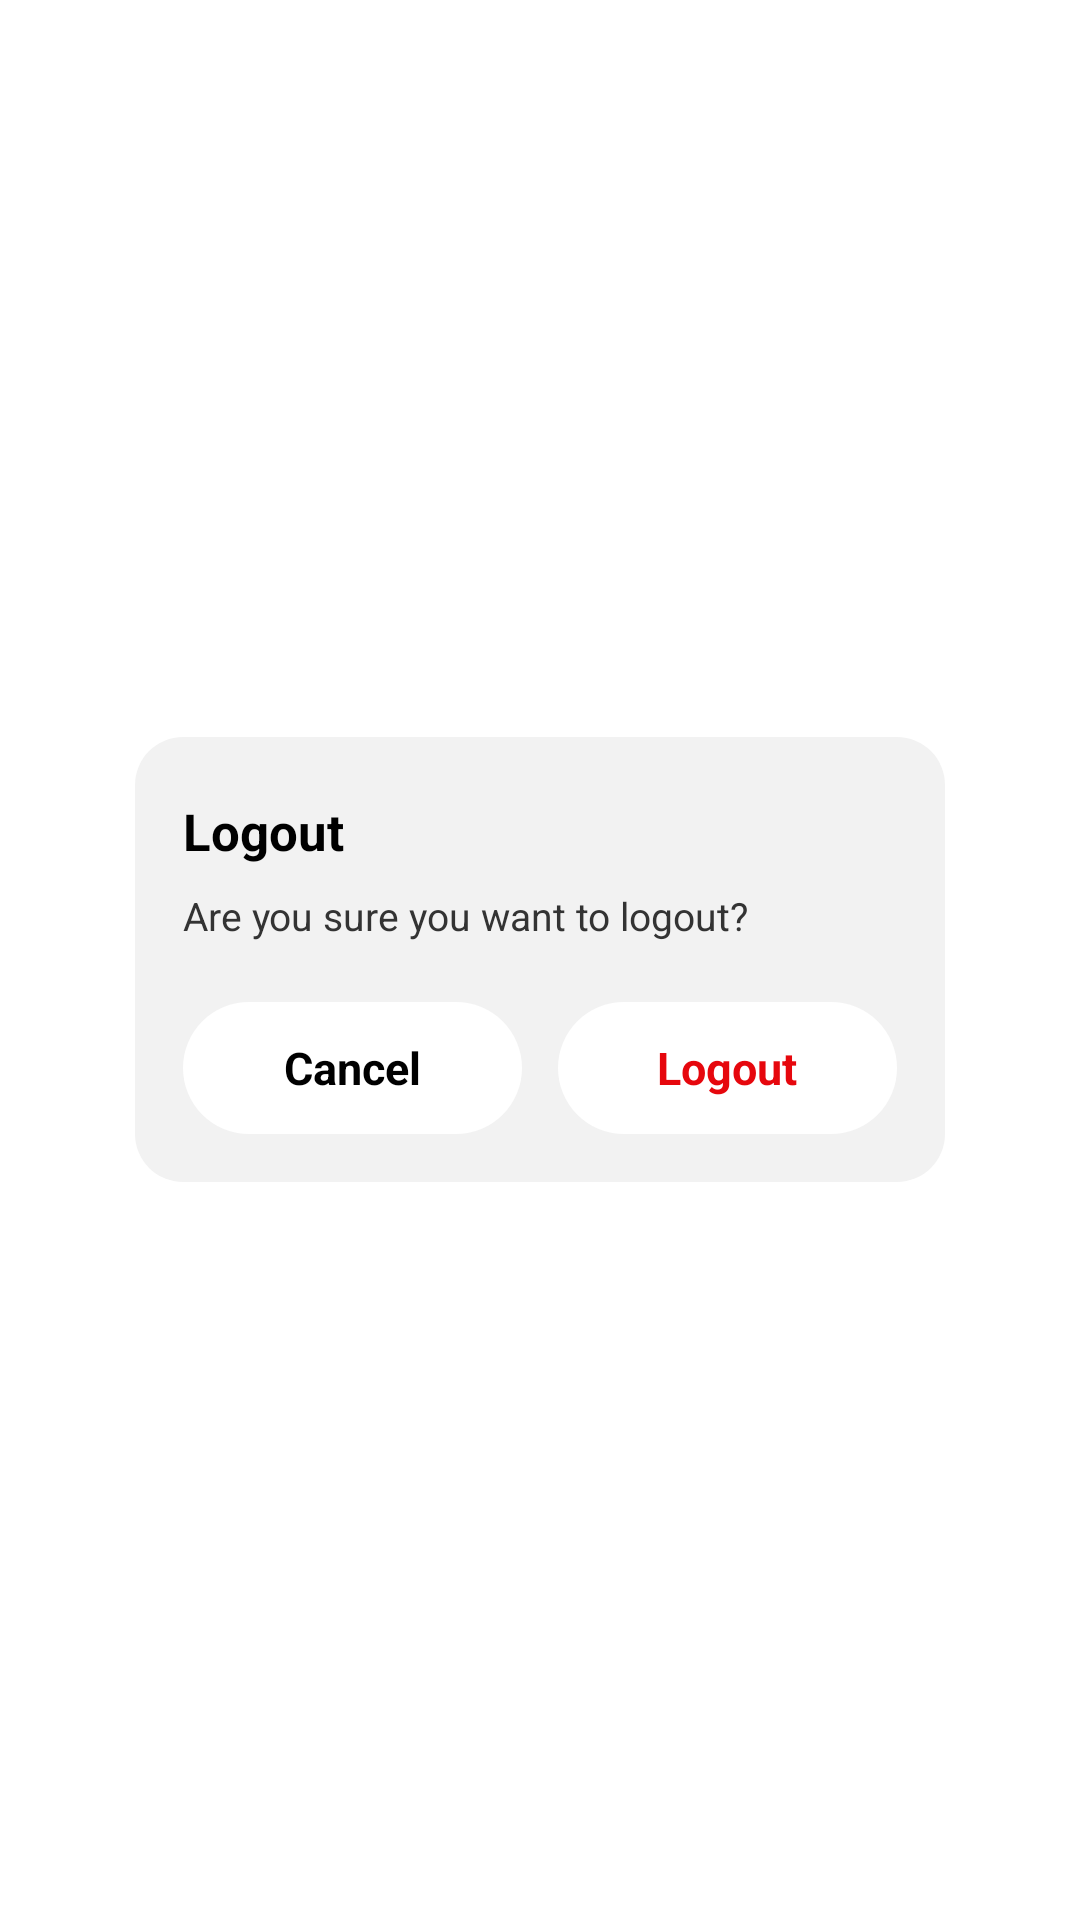

Produce the Android XML layout that renders to this screen, including the resource entries it uses.
<!-- AndroidManifest.xml: application theme Theme.Verifylabs -->
<!-- res/layout/dialog_logout.xml -->
<?xml version="1.0" encoding="utf-8"?>
<FrameLayout xmlns:android="http://schemas.android.com/apk/res/android"
    android:layout_width="match_parent"
    android:layout_height="wrap_content"
    android:padding="24dp">

    <LinearLayout
        android:layout_width="270dp"
        android:layout_height="wrap_content"
        android:layout_gravity="center"
        android:background="@drawable/bg_ios_dialog_rounded"
        android:orientation="vertical"
        android:paddingStart="16dp"
        android:paddingTop="20dp"
        android:paddingEnd="16dp"
        android:paddingBottom="16dp">

        
        <TextView
            android:id="@+id/tvTitle"
            android:layout_width="match_parent"
            android:layout_height="wrap_content"
            android:gravity="start"
            android:text="Logout"
            android:textColor="@color/ios_dialog_title"
            android:textSize="17sp"
            android:textStyle="bold" />

        
        <TextView
            android:id="@+id/tvMessage"
            android:layout_width="match_parent"
            android:layout_height="wrap_content"
            android:layout_marginTop="8dp"
            android:gravity="start"
            android:lineSpacingMultiplier="1.1"
            android:text="Are you sure you want to logout?"
            android:textColor="@color/ios_dialog_message"
            android:textSize="13sp" />

        
        <LinearLayout
            android:layout_width="match_parent"
            android:layout_height="wrap_content"
            android:layout_marginTop="20dp"
            android:orientation="horizontal"
            android:weightSum="2">

            
            <TextView
                android:id="@+id/btnCancel"
                android:layout_width="0dp"
                android:layout_height="44dp"
                android:layout_marginEnd="6dp"
                android:layout_weight="1"
                android:background="@drawable/bg_ios_dialog_button"
                android:clickable="true"
                android:focusable="true"
                android:gravity="center"
                android:text="@string/cancel"
                android:textColor="@color/ios_dialog_title"
                android:textSize="15sp"
                android:textStyle="bold" />

            
            <TextView
                android:id="@+id/btnLogout"
                android:layout_width="0dp"
                android:layout_height="44dp"
                android:layout_marginStart="6dp"
                android:layout_weight="1"
                android:background="@drawable/bg_ios_dialog_button"
                android:clickable="true"
                android:focusable="true"
                android:gravity="center"
                android:text="Logout"
                android:textColor="@color/vl_red"
                android:textSize="15sp"
                android:textStyle="bold" />

        </LinearLayout>

    </LinearLayout>
</FrameLayout>
<!-- resources referenced by this layout -->
<resources>
  <color name="ios_dialog_message">#333333</color>
  <color name="ios_dialog_title">#000000</color>
  <color name="vl_red">#E6070D</color>
  <!-- drawable bg_ios_dialog_button (drawable) -->
  <?xml version="1.0" encoding="utf-8"?>
  <shape xmlns:android="http://schemas.android.com/apk/res/android">
      <solid android:color="@color/ios_dialog_button_bg" />
      <corners android:radius="32dp" />
  </shape>
  <!-- drawable bg_ios_dialog_rounded (drawable) -->
  <?xml version="1.0" encoding="utf-8"?>
  <shape xmlns:android="http://schemas.android.com/apk/res/android">
      <solid android:color="@color/ios_dialog_bg" />
      <corners android:radius="16dp" />
  </shape>
  <string name="cancel">Cancel</string>
  <style name="Theme.Verifylabs" parent="Theme.MaterialComponents.DayNight.NoActionBar">
          <item name="colorPrimary">@color/purple_500</item>
          <item name="colorPrimaryVariant">@color/purple_700</item>
          <item name="colorSecondary">@color/teal_200</item>
          <item name="android:windowBackground">@color/app_background</item>
          
          <item name="android:statusBarColor">@color/app_background</item>
          <item name="android:navigationBarColor">@color/app_background</item>
          <item name="android:windowLightStatusBar">true</item> 
  
          
          <item name="android:textColor">@color/statusTextDark</item>
      </style>
  <color name="ios_dialog_button_bg">#FFFFFF</color>
  <color name="ios_dialog_bg">#F2F2F2</color>
  <color name="purple_500">#FF6200EE</color>
  <color name="purple_700">#FF3700B3</color>
  <color name="teal_200">#FF03DAC5</color>
  <color name="app_background">#FFFFFF</color>
  <color name="statusTextDark">#ffffff</color>
</resources>
